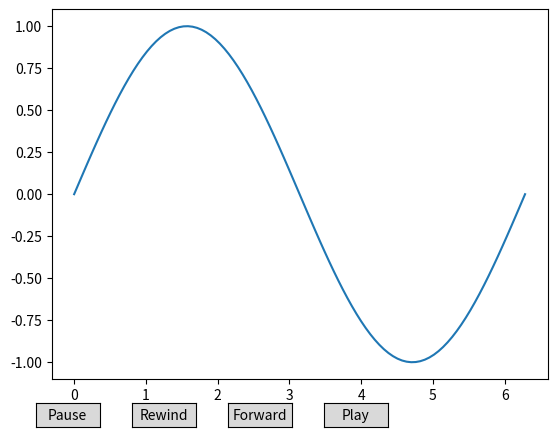

Generate this figure with matplotlib:
import matplotlib.pyplot as plt
from matplotlib.animation import FuncAnimation
from matplotlib.widgets import Button
import numpy as np
total_frames = 100
# Function to update the plot for each frame
frame = 0
def update(frame):
    global current_frame
    current_frame = frame
    line.set_ydata(np.sin(x + frame / 10.0))
    return line,

def pause_animation(event):
    animation.pause()
def play_animation(event):
    animation.resume()
def rewind_animation(event):
    global current_frame
    
def forward_animation():
    global current_frame
    current_frame = min(total_frames - 1, current_frame + 1)

# Create a figure and axis
fig, ax = plt.subplots()
x = np.linspace(0, 2 * np.pi, 100)
line, = ax.plot(x, np.sin(x))

#Create buttons
button_pause = Button(plt.axes([0.1, 0.01, 0.1, 0.05]), 'Pause')
button_pause.on_clicked(pause_animation)

button_play = Button(plt.axes([0.55, 0.01, 0.1, 0.05]), 'Play')
button_play.on_clicked(play_animation)

button_rewind = Button(plt.axes([0.25, 0.01, 0.1, 0.05]), 'Rewind')
button_rewind.on_clicked(rewind_animation)

button_forward = Button(plt.axes([0.4, 0.01, 0.1, 0.05]), 'Forward')
button_forward.on_clicked(forward_animation)

# Create the animation
animation = FuncAnimation(fig, update, frames=total_frames, interval=100)

plt.show()
